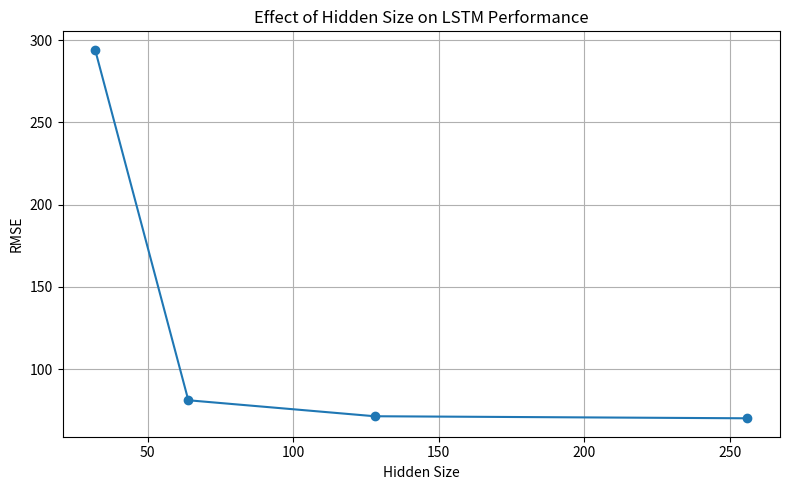
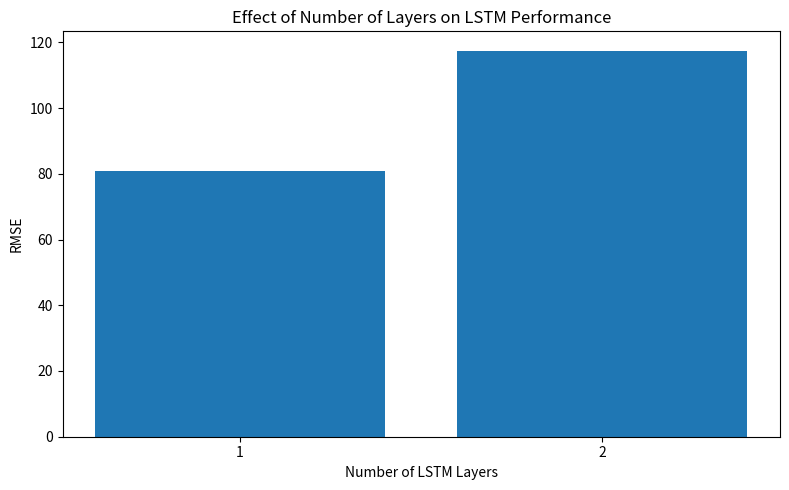
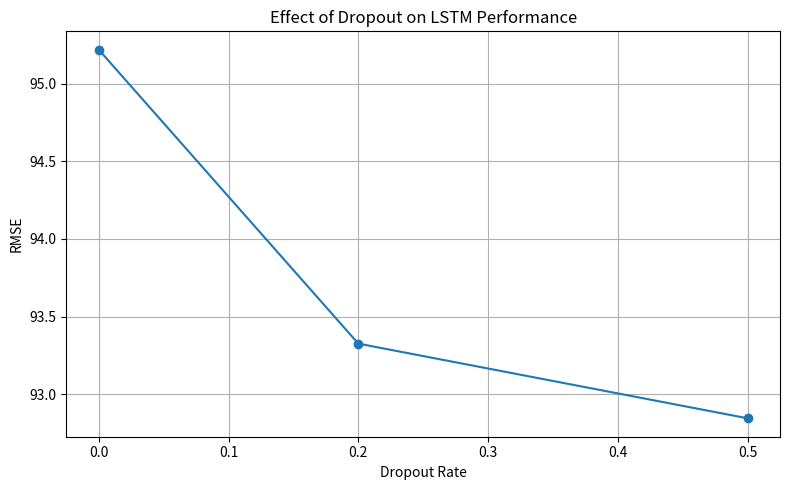

These figures' Python source, in order:
import matplotlib.pyplot as plt

# ------------------------------
# 1. Hidden Size Comparison
# ------------------------------
hidden_sizes = [32, 64, 128, 256]
rmse_hidden = [294.095, 81.186, 71.477, 70.232]   # from your JSON

plt.figure(figsize=(8, 5))
plt.plot(hidden_sizes, rmse_hidden, marker='o')
plt.xlabel("Hidden Size")
plt.ylabel("RMSE")
plt.title("Effect of Hidden Size on LSTM Performance")
plt.grid(True)
plt.tight_layout()
plt.savefig("hidden_size_vs_rmse.png", dpi=300)
plt.show()

# ------------------------------
# 2. Number of Layers Comparison
# ------------------------------
layers = [1, 2]
rmse_layers = [80.705, 117.460]

plt.figure(figsize=(8, 5))
plt.bar([str(l) for l in layers], rmse_layers)
plt.xlabel("Number of LSTM Layers")
plt.ylabel("RMSE")
plt.title("Effect of Number of Layers on LSTM Performance")
plt.tight_layout()
plt.savefig("layers_vs_rmse.png", dpi=300)
plt.show()

# ------------------------------
# 3. Dropout Comparison
# ------------------------------
dropouts = [0.0, 0.2, 0.5]
rmse_dropout = [95.219, 93.326, 92.845]

plt.figure(figsize=(8, 5))
plt.plot(dropouts, rmse_dropout, marker='o')
plt.xlabel("Dropout Rate")
plt.ylabel("RMSE")
plt.title("Effect of Dropout on LSTM Performance")
plt.grid(True)
plt.tight_layout()
plt.savefig("dropout_vs_rmse.png", dpi=300)
plt.show()
